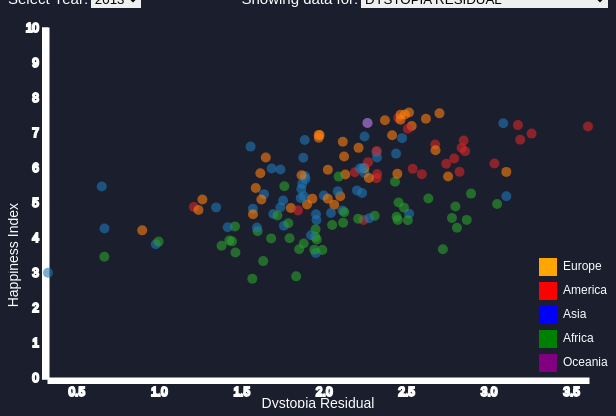
D3 v5 page, settled after 360 driven frames (6 s of simulated time); the page loaded 2 data file(s).


// ── index.js
/*NAVBAR BUTTON*/
let navbar = document.querySelector('.navbar');
document.querySelector('#menu-btn').onclick = () => {
    navbar.classList.toggle('active');
}
/*WORLD MAP BUTTON*/
document.addEventListener('DOMContentLoaded', function () {
    var buttons = document.querySelectorAll('.wrl_btn');
    var maps = document.querySelectorAll('.map');

    // Show the default map (GDP) and mark GDP button as selected
    buttons[0].classList.add('selected');
    maps[0].style.display = 'block';

    buttons.forEach(function (button, index) {
        button.addEventListener('click', function () {
            buttons.forEach(function (btn) {
                btn.classList.remove('selected');
            });
            button.classList.add('selected');

            // Hide all maps
            maps.forEach(function (map) {
                map.style.display = 'none';
            });

            // Show the selected map
            maps[index].style.display = 'block';
        });
    });
});




// ── map/Scatterplot.js
// Read the CSV file
d3.csv("data/gnh_data.csv").then(data => {
    d3.csv("data/region.csv").then(regions => {
        // Set up the initial year and x-axis variable
        let selectedYear = 2013;
        let selectedXAxis = 'Dystopia residual';
        var xAxisSelector = document.getElementById('xAxisSelector')
        xAxisSelector.addEventListener('change', (event) => updateScatterPlot());

        // Function to update the scatter plot based on user selections
        function updateScatterPlot() {

            selectedYear = parseInt(document.getElementById("yearSelector").value, 10);
            selectedXAxis = document.getElementById("xAxisSelector").value;
            drawScatterPlot();
        }

        // Initial drawing of the scatter plot
        drawScatterPlot();

        // Function to draw the scatter plot
        function drawScatterPlot() {
            d3.select('#scatter-plot').selectAll('*').remove();
            // Filter data based on the selected year
            const filteredData = data.filter(d => +d.Year === selectedYear);
            var yearSelector = document.getElementById('yearSelector')
            yearSelector.addEventListener('change', (event) => updateScatterPlot());

            // Set up the SVG container dimensions
            const margin = { top: 20, right: 20, bottom: 30, left: 40 };
            const width = 600 - margin.left - margin.right;
            const height = 400 - margin.top - margin.bottom;

            // Create the SVG container
            const svg = d3.select("#scatter-plot")
                .attr("width", width + margin.left + margin.right)
                .attr("height", height + margin.top + margin.bottom)
                .append("g")
                .attr("transform", "translate(" + margin.left + "," + margin.top + ")");

            // Set up scales
            const xScale = d3.scaleLinear()
                .domain([d3.min(filteredData, d => +d[selectedXAxis]), d3.max(filteredData, d => +d[selectedXAxis])])
                .range([0, width]);

            const yScale = d3.scaleLinear()
                .domain([0, 10])
                .range([height, 0]);

            // Add x-axis label based on the selected x-axis variable
            const xAxisLabels = {
                'Dystopia residual': 'Dystopia Residual',
                'Log GDP per capita': 'Log GDP Per Capita',
                'Social support': 'Social Support',
                'Healthy life expectancy': 'Healthy Life Expectancy',
                'Freedom to make life choices': 'Freedom To Make Life Choices',
                'Generosity': 'Generosity',
                'Perceptions of corruption': 'Perceptions Of Corruption'
            };

            // Add x-axis
            svg.append("g")
                .attr("transform", "translate(0," + height + ")")
                .call(d3.axisBottom(xScale))
                .append("text")
                .attr("x", width / 2)
                .attr("y", margin.bottom - 10)
                .attr("dy", "0.71em")
                .attr("fill", "#000")
                .style("fill", "white")
                .text(xAxisLabels[selectedXAxis])
                .attr("font-size", "14px");

            // Add y-axis
            svg.append("g")
                .call(d3.axisLeft(yScale))
                .append("text")
                .attr("transform", "rotate(-90)")
                .attr("y", -margin.left)
                .attr("x", -height / 2)
                .attr("dy", "0.71em")
                .attr("fill", "#000")
                .attr("fill", "white")
                .text("Happiness Index")
                .attr("font-size", "14px");



            svg.append("g")
                .attr("transform", "translate(0," + height + ")")
                .call(d3.axisBottom(xScale))
                .selectAll("*")
                .style("stroke", "white")
                .style("fill", "white")
                .style("stroke-width", "2px")
                .style("font-size", "12px")
                .style("font-family", "Arial");


            svg.append("g")
                .call(d3.axisLeft(yScale))
                .selectAll("*")
                .style("stroke", "white")
                .style("fill", "white")
                .style("stroke-width", "2px")
                .style("font-size", "12px")
                .style("font-family", "Arial");


            // const subRegion = ['Southern Asia', 'Northern Europe', 'Southern Europe','Northern Africa', 'Polynesia',
            //                     'Sub-Saharan Africa', 'Latin America and the Caribean', 'Western Asia', 'Australia and New Zealand','Western Europe',
            //                 'Eastern Europe','Northern America', 'South-eastern Asia', 'Eastern Asia', 'Central Asia','Micronesia',
            //                 'Melanesia']
            const colorRange = [
                "#1f77b4", "#ff7f0e", "#2ca02c", "#d62728", "#9467bd",
                "#8c564b", "#e377c2", "#7f7f7f", "#bcbd22", "#17becf",
                "#aec7e8", "#ffbb78", "#98df8a", "#ff9896", "#c5b0d5",
                "#c49c94", "#f7b6d2"
            ]
            const colorSubRegion = d3.scaleOrdinal().range(colorRange)


            // Add circles to represent data points
            svg.selectAll("circle")
                .data(filteredData)
                .enter().append("circle")
                .attr("cx", d => xScale(+d[selectedXAxis]))
                .attr("cy", d => yScale(+d.Happiness))
                .attr("r", 5) // Radius of the circle
                .style("opacity", "0.6")

                .style("fill", d => {
                    let temp;
                    regions.forEach(region => {
                        if (region['name'] == d.Name) {
                            temp = (colorSubRegion(region['region']))
                        }
                    })
                    return temp;
                })




                .on("mouseover", (e, d) => {
                    const circle = d3.select(e.currentTarget);

                    // Apply transition to the circle
                    circle.transition()
                        .duration(10)
                        .attr("r", 10)
                        .style("stroke", "white")
                        .style("stroke-width", 10);

                    //country flag image
                    var flag = document.querySelector("#country-flag");
                    fetch('data/country-flag.json')
                        .then((response) => response.json())
                        .then((json) => {
                            var countryFlag = json;
                            for (const country in countryFlag) {
                                if (countryFlag[country]['name'] == d['Name']) {
                                    flag.src = countryFlag[country]['file_url'];
                                }
                            }
                        });

                    //country info
                    barGraph(d);

                    var countryName = document.querySelector("#country-name");
                    countryName.textContent = d['Name'];

                    var happinessScore = document.querySelector('#happiness-score');
                    happinessScore.textContent = 'Happiness score: ' + d['Happiness'];
                })
                .on("mouseout", (e, d) => {
                    // Reset the circle on mouseout
                    d3.select(e.currentTarget)
                        .transition()
                        .duration(200)
                        .attr("r", 5)
                        .style("stroke", "none");
                });


            svg.selectAll("circle")
                .append('title')
                .text(d => d['Name'])

            const legendData = [
                { label: 'Europe', color: 'orange' },
                { label: 'America', color: 'red' },
                { label: 'Asia', color: 'blue' },
                { label: 'Africa', color: 'green' },
                { label: 'Oceania', color: 'purple' },

                // Add more legend items as needed
            ];

            const legend = svg.append("g")
                .attr("class", "legend")
                .attr("transform", "translate(" + (width - 13) + "," + (height -60) + ")"); // Adjust the translation to position the legend

            const legendRectSize = 18;
            const legendSpacing = 6;

            const legendItems = legend.selectAll(".legend-item")
                .data(legendData)
                .enter()
                .append("g")
                .attr("class", "legend-item")
                .attr("transform", function (d, i) {
                    const height = legendRectSize + legendSpacing;
                    const offset = height * legendData.length / 2;
                    const horz = -2 * legendRectSize;
                    const vert = i * height - offset;
                    return "translate(" + horz + "," + vert + ")";
                });

            legendItems.append("rect")
                .attr("width", legendRectSize)
                .attr("height", legendRectSize)
                .style("fill", function (d) {
                    return d.color;
                });

            legendItems.append("text")
                .attr("x", legendRectSize + legendSpacing)
                .attr("y", legendRectSize - legendSpacing)
                .text(function (d) {
                    return d.label;
                })
                .style("font-size", "12px")
                .style("font-family", "Arial")
                .style("fill", "white");
        }

        function barGraph(data) {
            d3.select("#barGraph").selectAll("*").remove();
            const factors = ['Dystopia residual', 'Log GDP per capita', 'Social support', 'Healthy life expectancy',
                'Freedom to make life choices', 'Generosity', 'Perceptions of corruption']
            const countryFactors = []
            for (const prop in data) {
                let temp = prop
                if (factors.includes(prop)) {

                    countryFactors.push({ 'factor': temp, 'value': data[prop] })
                }
            }
            console.log(countryFactors)
            const svgWidth = 800;
            const svgHeight = 150;

            const svg2 = d3.select("#barGraph")
                .append("svg")
                .attr("width", svgWidth)
                .attr("height", svgHeight);

            const xBarScale = d3.scaleLinear()
                .domain([0, 4])
                .range([0, svgWidth / 2]);

            const yBarScale = d3.scaleBand()
                .domain(factors)
                .range([0, svgHeight])
                .padding(0.1);



            svg2.selectAll("rect")
                .data(countryFactors)
                .enter().append("rect")
                .attr("class", "bar")
                .attr("width", d => xBarScale(+d.value))
                .attr("height", yBarScale.bandwidth())
                .attr("x", 300)
                .attr("y", (d, i) => yBarScale(d.factor))
                .style('fill', '#ff964f')

            svg2.selectAll("text")
                .data(countryFactors)
                .enter().append("text")
                .attr("x", d => 125)
                .attr("y", d => yBarScale(d.factor) + yBarScale.bandwidth() / 2)
                .text(d => d.factor)
                .classed("bar-text", true)
        }

    })
});

### data: data/gnh_data.csv
?, Name, Year, Dystopia residual, Log GDP per capita, Social support, Healthy life expectancy, Freedom to make life choices, Generosity, Perceptions of corruption, Happiness
0, Afghanistan, 2022, 0.976, 0.645, 0, 0.087, 0, 0.093, 0.059, 1.859
1, Afghanistan, 2021, 1.263, 0.758, 0, 0.289, 0, 0.089, 0.005, 2.404
2, Afghanistan, 2020, 1.895, 0.37, 0, 0.126, 0, 0.122, 0.01, 2.523
3, Afghanistan, 2019, 1.507, 0.3007, 0.3564, 0.2661, 0, 0.1352, 0.001226, 2.567
4, Afghanistan, 2018, 1.793, 0.35, 0.517, 0.361, 0, 0.158, 0.025, 3.203
5, Afghanistan, 2017, 2.196, 0.332, 0.537, 0.255, 0.085, 0.191, 0.036, 3.632
6, Afghanistan, 2015, 2.146, 0.3823, 0.1104, 0.1734, 0.1643, 0.3127, 0.07112, 3.36
7, Afghanistan, 2016, 2.151, 0.401, 0.582, 0.181, 0.106, 0.312, 0.061, 3.794
8, Afghanistan, 2014, 1.952, 0.3198, 0.3029, 0.3034, 0.2341, 0.3651, 0.09719, 3.575
9, Afghanistan, 2013, 1.952, 0.3198, 0.3029, 0.3034, 0.2341, 0.3651, 0.09719, 3.575
10, Albania, 2022, 1.678, 1.449, 0.951, 0.48, 0.549, 0.133, 0.037, 5.277
11, Albania, 2021, 1.718, 1.439, 0.646, 0.719, 0.511, 0.138, 0.028, 5.199
12, Albania, 2020, 2.25, 1.008, 0.529, 0.646, 0.491, 0.168, 0.024, 5.117
13, Albania, 2019, 1.641, 0.9067, 0.8305, 0.8463, 0.4619, 0.171, 0.02536, 4.883
14, Albania, 2018, 1.461, 0.947, 0.848, 0.874, 0.383, 0.178, 0.027, 4.719
15, Albania, 2017, 1.462, 0.916, 0.817, 0.79, 0.419, 0.149, 0.032, 4.586
16, Albania, 2015, 1.928, 0.9553, 0.5016, 0.7301, 0.3187, 0.1684, 0.05301, 4.655
17, Albania, 2016, 1.49, 0.996, 0.804, 0.731, 0.381, 0.201, 0.04, 4.644
18, Albania, 2013, 1.899, 0.8787, 0.8043, 0.8133, 0.3573, 0.1427, 0.06413, 4.959
19, Albania, 2014, 1.899, 0.8787, 0.8043, 0.8133, 0.3573, 0.1427, 0.06413, 4.959
20, Algeria, 2022, 1.791, 1.353, 1.298, 0.409, 0.252, 0.073, 0.152, 5.329
21, Algeria, 2021, 1.744, 1.363, 0.97, 0.643, 0.146, 0.106, 0.15, 5.122
22, Algeria, 2020, 2.242, 0.946, 0.765, 0.552, 0.119, 0.144, 0.12, 4.887
23, Algeria, 2019, 1.841, 0.9439, 1.143, 0.7454, 0.08394, 0.1189, 0.1292, 5.005
24, Algeria, 2018, 1.992, 1.002, 1.16, 0.785, 0.086, 0.073, 0.114, 5.211
25, Algeria, 2017, 2.209, 0.979, 1.154, 0.687, 0.077, 0.055, 0.135, 5.295
26, Algeria, 2015, 3.409, 1.053, 0.8331, 0.618, 0.2101, 0.07044, 0.1616, 6.355
27, Algeria, 2016, 2.568, 1.092, 1.146, 0.618, 0.233, 0.069, 0.146, 5.872
28, Algeria, 2013, 2.432, 0.9393, 1.078, 0.6177, 0.2858, 0.07822, 0.1738, 5.605
29, Algeria, 2014, 2.432, 0.9393, 1.078, 0.6177, 0.2858, 0.07822, 0.1738, 5.605
30, Angola, 2017, 1.531, 0.73, 1.125, 0.269, 0, 0.079, 0.061, 3.795
31, Angola, 2015, 2.095, 0.8473, 0.6637, 0.04991, 0.005886, 0.1207, 0.08434, 3.866
32, Angola, 2016, 1.614, 0.858, 1.104, 0.05, 0, 0.098, 0.07, 3.795
33, Angola, 2013, 1.949, 0.7578, 0.8604, 0.1668, 0.1038, 0.1234, 0.07122, 4.033
34, Angola, 2014, 1.949, 0.7578, 0.8604, 0.1668, 0.1038, 0.1234, 0.07122, 4.033
35, Argentina, 2022, 1.861, 1.59, 1.388, 0.427, 0.587, 0.088, 0.082, 6.024
36, Argentina, 2021, 1.891, 1.592, 1.102, 0.662, 0.555, 0.081, 0.085, 5.967
37, Argentina, 2020, 2.461, 1.162, 0.98, 0.646, 0.544, 0.069, 0.067, 5.929
38, Argentina, 2019, 2.073, 1.028, 1.373, 0.8498, 0.5208, 0.0701, 0.06042, 5.975
39, Argentina, 2018, 2.096, 1.092, 1.432, 0.881, 0.471, 0.066, 0.05, 6.086
40, Argentina, 2017, 2.418, 1.073, 1.468, 0.744, 0.57, 0.062, 0.054, 6.388
41, Argentina, 2015, 3.13, 1.151, 1.066, 0.6971, 0.4228, 0.1099, 0.07296, 6.65
42, Argentina, 2016, 2.614, 1.185, 1.44, 0.695, 0.495, 0.109, 0.06, 6.599
43, Argentina, 2013, 2.836, 1.054, 1.248, 0.7872, 0.4497, 0.1145, 0.08484, 6.574
44, Argentina, 2014, 2.836, 1.054, 1.248, 0.7872, 0.4497, 0.1145, 0.08484, 6.574
45, Armenia, 2022, 1.534, 1.466, 1.134, 0.443, 0.551, 0.053, 0.16, 5.342
46, Armenia, 2021, 1.654, 1.434, 0.82, 0.668, 0.558, 0.054, 0.21, 5.399
47, Armenia, 2020, 2.127, 0.996, 0.758, 0.585, 0.54, 0.079, 0.198, 5.283
48, Armenia, 2019, 1.468, 0.8083, 1.035, 0.7759, 0.3781, 0.1072, 0.1046, 4.677
49, Armenia, 2018, 1.398, 0.85, 1.055, 0.815, 0.283, 0.095, 0.064, 4.559
50, Armenia, 2017, 1.483, 0.816, 0.99, 0.666, 0.26, 0.077, 0.028, 4.321
51, Armenia, 2015, 1.979, 0.8609, 0.6248, 0.6408, 0.1404, 0.07793, 0.03616, 4.36
52, Armenia, 2016, 1.521, 0.901, 1.007, 0.638, 0.198, 0.083, 0.027, 4.376
53, Armenia, 2013, 1.759, 0.7682, 0.7771, 0.7299, 0.1985, 0.07855, 0.039, 4.35
54, Armenia, 2014, 1.759, 0.7682, 0.7771, 0.7299, 0.1985, 0.07855, 0.039, 4.35
55, Australia, 2022, 1.938, 1.899, 1.497, 0.532, 0.677, 0.242, 0.31, 7.095
56, Australia, 2021, 2.011, 1.9, 1.203, 0.772, 0.676, 0.258, 0.341, 7.162
57, Australia, 2020, 2.598, 1.453, 1.076, 0.801, 0.647, 0.291, 0.317, 7.183
58, Australia, 2019, 2.13, 1.31, 1.477, 1.023, 0.6219, 0.325, 0.336, 7.223
59, Australia, 2018, 2.094, 1.372, 1.548, 1.036, 0.557, 0.332, 0.29, 7.228
... 1,426 more rows

### data: data/region.csv
name, region, sub-region
Afghanistan, Asia, Southern Asia
Åland Islands, Europe, Northern Europe
Albania, Europe, Southern Europe
Algeria, Africa, Northern Africa
American Samoa, Oceania, Polynesia
Andorra, Europe, Southern Europe
Angola, Africa, Sub-Saharan Africa
Anguilla, Americas, Latin America and the Caribbean
Antarctica, , 
Antigua and Barbuda, Americas, Latin America and the Caribbean
Argentina, Americas, Latin America and the Caribbean
Armenia, Asia, Western Asia
Aruba, Americas, Latin America and the Caribbean
Australia, Oceania, Australia and New Zealand
Austria, Europe, Western Europe
Azerbaijan, Asia, Western Asia
Bahamas, Americas, Latin America and the Caribbean
Bahrain, Asia, Western Asia
Bangladesh, Asia, Southern Asia
Barbados, Americas, Latin America and the Caribbean
Belarus, Europe, Eastern Europe
Belgium, Europe, Western Europe
Belize, Americas, Latin America and the Caribbean
Benin, Africa, Sub-Saharan Africa
Bermuda, Americas, Northern America
Bhutan, Asia, Southern Asia
Bolivia, Americas, Latin America and the Caribbean
Bonaire, Sint Eustatius and Saba, Americas, Latin America and the Caribbean
Bosnia and Herzegovina, Europe, Southern Europe
Botswana, Africa, Sub-Saharan Africa
Bouvet Island, Americas, Latin America and the Caribbean
Brazil, Americas, Latin America and the Caribbean
British Indian Ocean Territory, Africa, Sub-Saharan Africa
Brunei Darussalam, Asia, South-eastern Asia
Bulgaria, Europe, Eastern Europe
Burkina Faso, Africa, Sub-Saharan Africa
Burundi, Africa, Sub-Saharan Africa
Cabo Verde, Africa, Sub-Saharan Africa
Cambodia, Asia, South-eastern Asia
Cameroon, Africa, Sub-Saharan Africa
Canada, Americas, Northern America
Cayman Islands, Americas, Latin America and the Caribbean
Central African Republic, Africa, Sub-Saharan Africa
Chad, Africa, Sub-Saharan Africa
Chile, Americas, Latin America and the Caribbean
China, Asia, Eastern Asia
Christmas Island, Oceania, Australia and New Zealand
Cocos (Keeling) Islands, Oceania, Australia and New Zealand
Colombia, Americas, Latin America and the Caribbean
Comoros, Africa, Sub-Saharan Africa
Congo (Brazzaville), Africa, Sub-Saharan Africa
Congo (Kinshasa), Africa, Sub-Saharan Africa
Cook Islands, Oceania, Polynesia
Costa Rica, Americas, Latin America and the Caribbean
Côte d'Ivoire, Africa, Sub-Saharan Africa
Croatia, Europe, Southern Europe
Cuba, Americas, Latin America and the Caribbean
Curaçao, Americas, Latin America and the Caribbean
Cyprus, Asia, Western Asia
Czech Republic, Europe, Eastern Europe
... 190 more rows